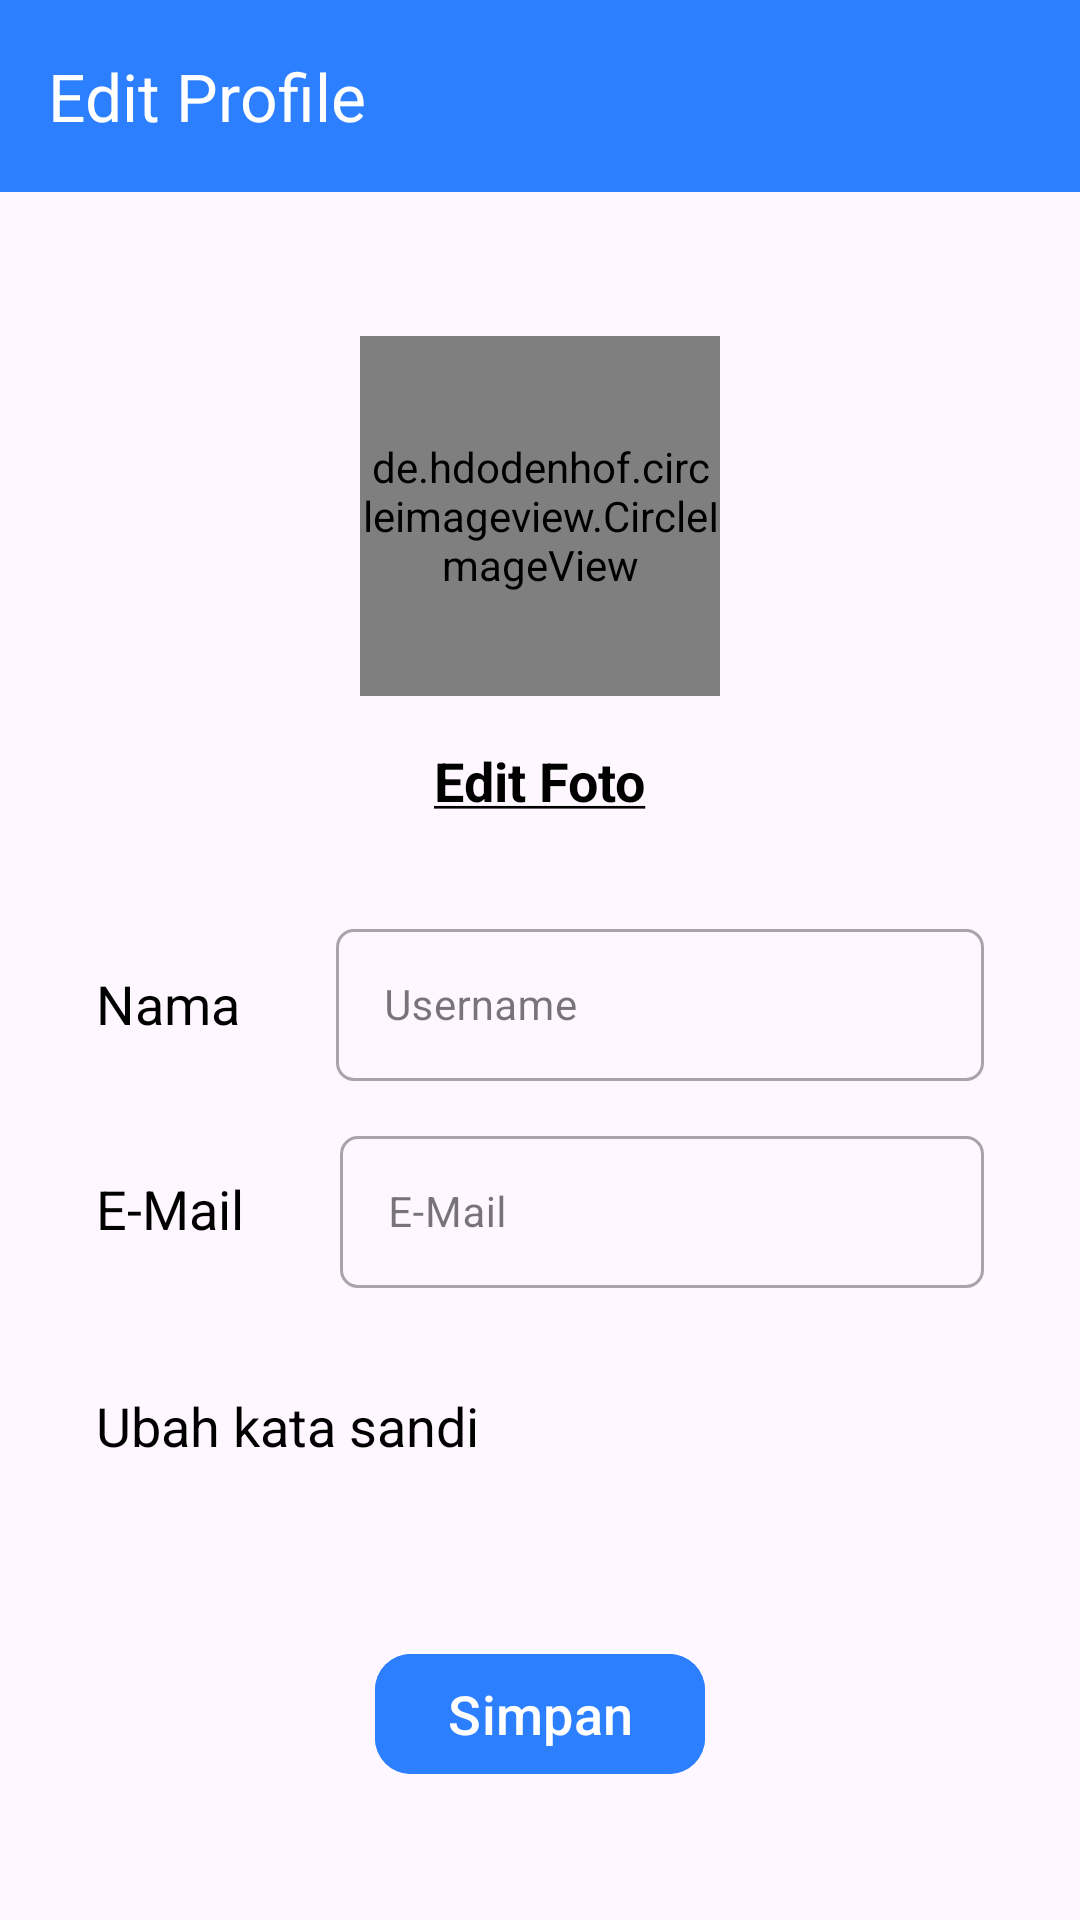

Android layout source for this screen:
<!-- AndroidManifest.xml: application theme Theme.InventoryApplication -->
<!-- res/layout/activity_edit_profile.xml -->
<?xml version="1.0" encoding="utf-8"?>
<androidx.constraintlayout.widget.ConstraintLayout xmlns:android="http://schemas.android.com/apk/res/android"
    xmlns:app="http://schemas.android.com/apk/res-auto"
    xmlns:tools="http://schemas.android.com/tools"
    android:id="@+id/main"
    android:layout_width="match_parent"
    android:layout_height="match_parent"
    tools:context=".view.profile.EditProfileActivity">

    
    <androidx.appcompat.widget.Toolbar
        android:id="@+id/toolbar"
        android:layout_width="match_parent"
        android:layout_height="wrap_content"
        android:background="@color/blue_500"
        app:title="Edit Profile"
        app:titleTextColor="@color/white"
        app:navigationIcon="@drawable/baseline_arrow_back_ios_new_24"
        app:layout_constraintTop_toTopOf="parent" />

    
    <de.hdodenhof.circleimageview.CircleImageView
        android:id="@+id/profile_image"
        android:layout_width="120dp"
        android:layout_height="120dp"
        tools:src="@tools:sample/avatars"
        android:layout_marginTop="48dp"
        app:layout_constraintTop_toBottomOf="@id/toolbar"
        app:layout_constraintStart_toStartOf="parent"
        app:layout_constraintEnd_toEndOf="parent" />

    
    <TextView
        android:id="@+id/tv_edit_photo"
        android:layout_width="wrap_content"
        android:layout_height="wrap_content"
        android:layout_marginTop="16dp"
        android:clickable="true"
        android:focusable="true"
        android:text="@string/edit_photo"
        android:textColor="@color/black"
        android:textSize="18sp"
        android:textStyle="bold"
        app:layout_constraintEnd_toEndOf="parent"
        app:layout_constraintStart_toStartOf="parent"
        app:layout_constraintTop_toBottomOf="@id/profile_image"
        tools:ignore="TouchTargetSizeCheck" />

    
    <TextView
        android:id="@+id/tv_name"
        android:layout_width="wrap_content"
        android:layout_height="wrap_content"
        app:layout_constraintTop_toBottomOf="@id/tv_edit_photo"
        app:layout_constraintStart_toStartOf="parent"
        android:layout_marginTop="50dp"
        android:layout_marginStart="32dp"
        android:text="Nama"
        android:textSize="18sp"
        android:textColor="@color/black" />

    <com.google.android.material.textfield.TextInputLayout
        android:id="@+id/userNameEditTextLayout"
        style="@style/RoundedTextInput"
        android:layout_width="0dp"
        android:layout_height="56dp"
        android:layout_marginHorizontal="32dp"
        android:layout_marginTop="32dp"
        app:endIconCheckable="true"
        app:layout_constraintEnd_toEndOf="parent"
        app:layout_constraintStart_toEndOf="@id/tv_name"
        app:layout_constraintTop_toBottomOf="@id/tv_edit_photo"
        android:hint="Username" >

        <com.google.android.material.textfield.TextInputEditText
            android:id="@+id/userNameEditText"
            android:layout_width="match_parent"
            android:layout_height="wrap_content"
            android:ems="20"
            android:textSize="14sp"
            android:inputType="textPersonName"
            tools:ignore="SpeakableTextPresentCheck" />
    </com.google.android.material.textfield.TextInputLayout>

    
    <TextView
        android:id="@+id/tv_email"
        android:layout_width="wrap_content"
        android:layout_height="wrap_content"
        app:layout_constraintTop_toBottomOf="@id/tv_name"
        app:layout_constraintStart_toStartOf="parent"
        android:layout_marginTop="44dp"
        android:layout_marginStart="32dp"
        android:text="E-Mail"
        android:textSize="18sp"
        android:textColor="@color/black" />

    <com.google.android.material.textfield.TextInputLayout
        android:id="@+id/emailEditTextLayout"
        style="@style/RoundedTextInput"
        android:layout_width="0dp"
        android:layout_height="56dp"
        android:layout_marginHorizontal="32dp"
        android:layout_marginTop="13dp"
        app:endIconCheckable="true"
        app:layout_constraintEnd_toEndOf="parent"
        app:layout_constraintStart_toEndOf="@id/tv_email"
        app:layout_constraintTop_toBottomOf="@+id/userNameEditTextLayout"
        android:hint="E-Mail" >

        <com.google.android.material.textfield.TextInputEditText
            android:id="@+id/emailEditText"
            android:layout_width="match_parent"
            android:layout_height="wrap_content"
            android:ems="10"
            android:inputType="textEmailAddress"
            android:textColorHint="#546E7A"
            android:textSize="14sp"
            tools:ignore="SpeakableTextPresentCheck,DuplicateSpeakableTextCheck" />
    </com.google.android.material.textfield.TextInputLayout>

    <TextView
        android:id="@+id/tvChangePassword"
        android:layout_width="match_parent"
        android:layout_height="wrap_content"
        android:text="Ubah kata sandi"
        android:textSize="18sp"
        android:textColor="@color/black"
        android:paddingVertical="12dp"
        android:layout_marginHorizontal="32dp"
        android:drawableEnd="@drawable/ic_arrow_ios"
        android:background="?attr/selectableItemBackground"
        app:layout_constraintTop_toBottomOf="@id/tv_email"
        app:layout_constraintStart_toStartOf="parent"
        app:layout_constraintEnd_toEndOf="parent"
        android:layout_marginTop="36dp"
        android:clickable="true"
        android:focusable="true"/>

    <com.google.android.material.button.MaterialButton
        android:id="@+id/btn_save"
        android:layout_width="wrap_content"
        android:layout_height="wrap_content"
        android:layout_marginTop="48dp"
        android:backgroundTint="@color/blue_500"
        android:text="Simpan"
        android:textColor="#FFFFFF"
        android:textSize="18sp"
        app:cornerRadius="12dp"
        app:layout_constraintEnd_toEndOf="parent"
        app:layout_constraintStart_toStartOf="parent"
        app:layout_constraintTop_toBottomOf="@id/tvChangePassword"
        tools:ignore="HardcodedText" />

</androidx.constraintlayout.widget.ConstraintLayout>
<!-- resources referenced by this layout -->
<resources>
  <color name="black">#FF000000</color>
  <color name="blue_500">#2C7FFF</color>
  <color name="white">#FFFFFFFF</color>
  <string name="edit_photo"><u>Edit Foto</u></string>
  <style name="RoundedTextInput" parent="Widget.MaterialComponents.TextInputLayout.OutlinedBox">
          <item name="shapeAppearanceOverlay">@style/RoundedCorners</item>
      </style>
  <style name="Theme.InventoryApplication" parent="Base.Theme.InventoryApplication" />
  <style name="RoundedCorners" parent="">
          <item name="cornerSize">6dp</item>
      </style>
  <style name="Base.Theme.InventoryApplication" parent="Theme.Material3.DayNight.NoActionBar">
          
          
      </style>
</resources>
